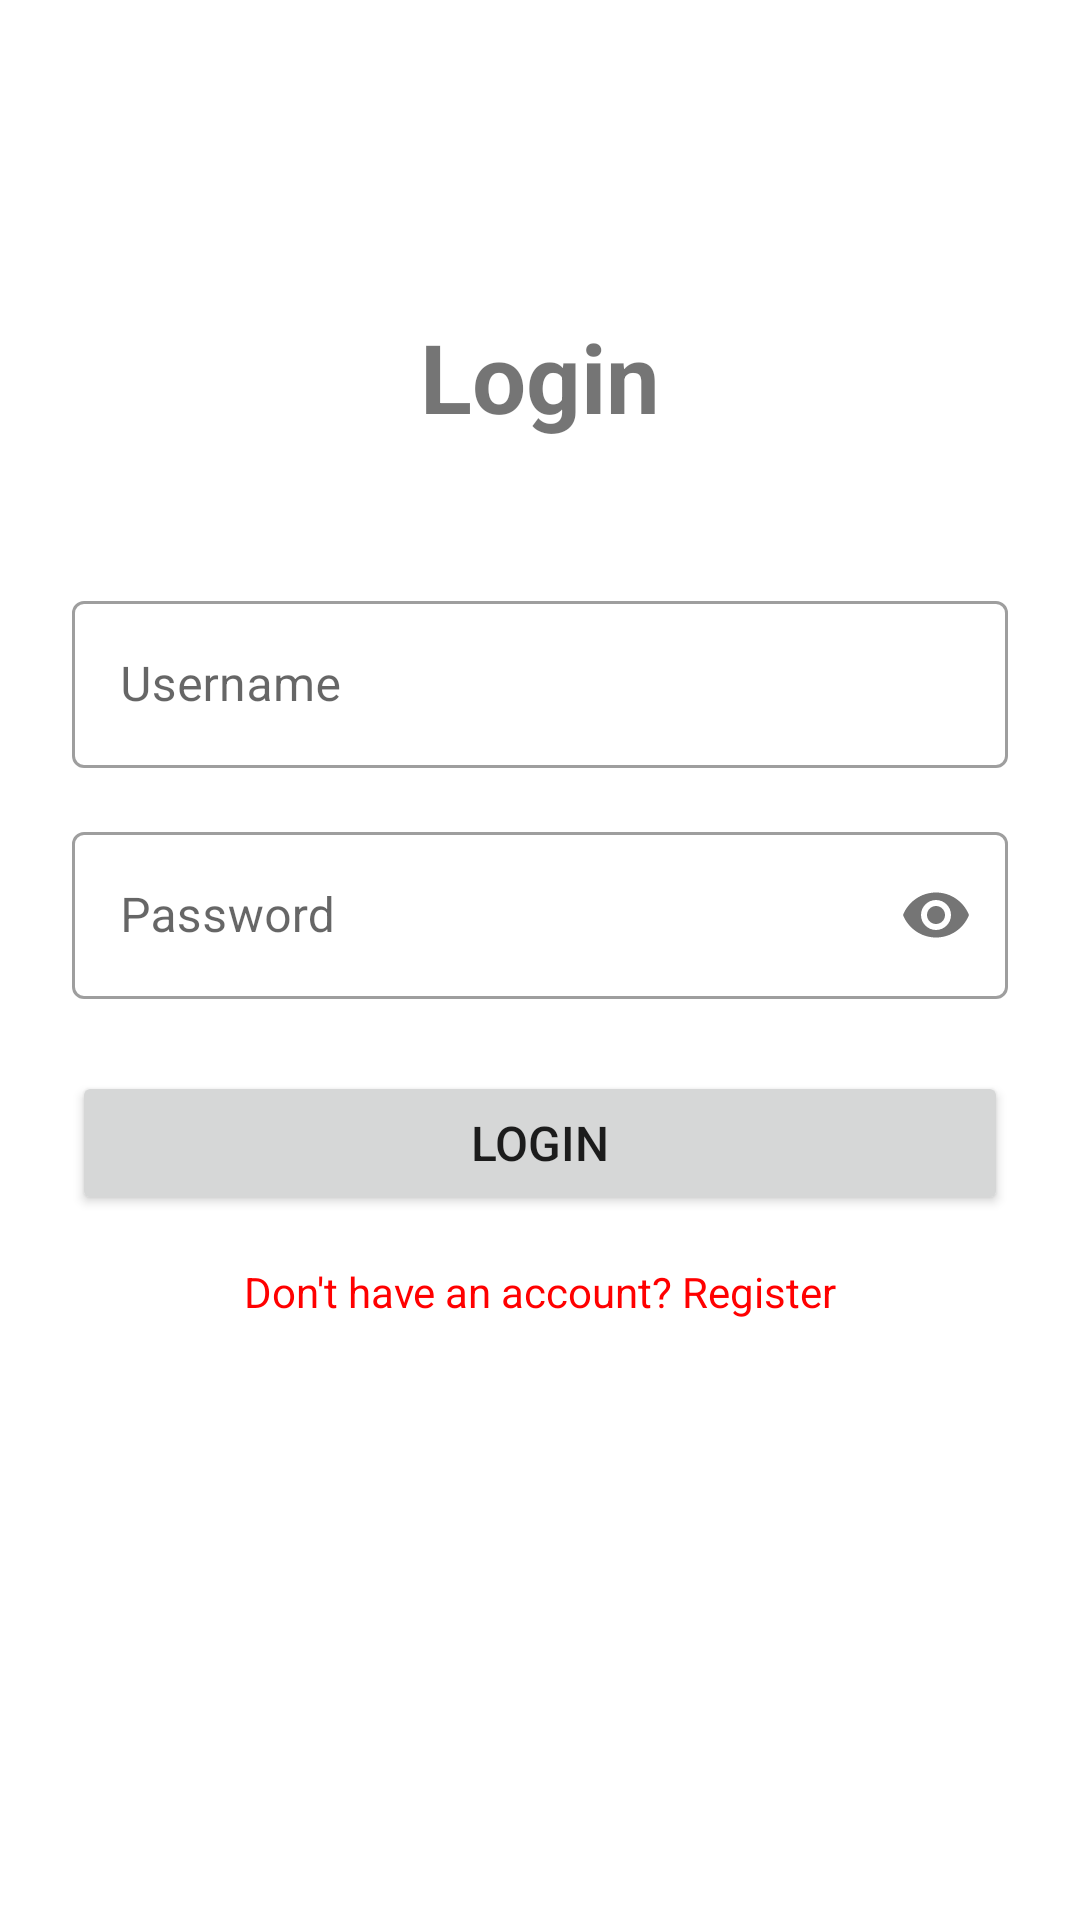

Android layout source for this screen:
<!-- AndroidManifest.xml: application theme Theme.hwTasks -->
<!-- res/layout/fragment_login.xml -->
<?xml version="1.0" encoding="utf-8"?>
<androidx.constraintlayout.widget.ConstraintLayout
    xmlns:android="http://schemas.android.com/apk/res/android"
    xmlns:app="http://schemas.android.com/apk/res-auto"
    android:layout_width="match_parent"
    android:layout_height="match_parent"
    android:padding="24dp">

    <TextView
        android:id="@+id/textViewTitle"
        android:layout_width="wrap_content"
        android:layout_height="wrap_content"
        android:text="Login"
        android:textSize="32sp"
        android:textStyle="bold"
        app:layout_constraintTop_toTopOf="parent"
        app:layout_constraintStart_toStartOf="parent"
        app:layout_constraintEnd_toEndOf="parent"
        android:layout_marginTop="80dp"/>

    <com.google.android.material.textfield.TextInputLayout
        android:id="@+id/textInputLayoutUsername"
        android:layout_width="0dp"
        android:layout_height="wrap_content"
        android:hint="Username"
        style="@style/Widget.MaterialComponents.TextInputLayout.OutlinedBox"
        app:layout_constraintTop_toBottomOf="@id/textViewTitle"
        app:layout_constraintStart_toStartOf="parent"
        app:layout_constraintEnd_toEndOf="parent"
        android:layout_marginTop="48dp">

        <com.google.android.material.textfield.TextInputEditText
            android:id="@+id/editTextUsername"
            android:layout_width="match_parent"
            android:layout_height="wrap_content"
            android:inputType="text"
            android:maxLines="1"/>
    </com.google.android.material.textfield.TextInputLayout>

    <com.google.android.material.textfield.TextInputLayout
        android:id="@+id/textInputLayoutPassword"
        android:layout_width="0dp"
        android:layout_height="wrap_content"
        android:hint="Password"
        style="@style/Widget.MaterialComponents.TextInputLayout.OutlinedBox"
        app:passwordToggleEnabled="true"
        app:layout_constraintTop_toBottomOf="@id/textInputLayoutUsername"
        app:layout_constraintStart_toStartOf="parent"
        app:layout_constraintEnd_toEndOf="parent"
        android:layout_marginTop="16dp">

        <com.google.android.material.textfield.TextInputEditText
            android:id="@+id/editTextPassword"
            android:layout_width="match_parent"
            android:layout_height="wrap_content"
            android:inputType="textPassword"
            android:maxLines="1"/>
    </com.google.android.material.textfield.TextInputLayout>

    <Button
        android:id="@+id/buttonLogin"
        android:layout_width="0dp"
        android:layout_height="wrap_content"
        android:text="Login"
        android:textSize="16sp"
        app:layout_constraintTop_toBottomOf="@id/textInputLayoutPassword"
        app:layout_constraintStart_toStartOf="parent"
        app:layout_constraintEnd_toEndOf="parent"
        android:layout_marginTop="24dp"/>

    <TextView
        android:id="@+id/textViewRegister"
        android:layout_width="wrap_content"
        android:layout_height="wrap_content"
        android:text="Don't have an account? Register"
        android:textColor="?attr/colorPrimary"
        android:clickable="true"
        android:focusable="true"
        app:layout_constraintTop_toBottomOf="@id/buttonLogin"
        app:layout_constraintStart_toStartOf="parent"
        app:layout_constraintEnd_toEndOf="parent"
        android:layout_marginTop="16dp"/>

    <ProgressBar
        android:id="@+id/progressBar"
        android:layout_width="wrap_content"
        android:layout_height="wrap_content"
        android:visibility="gone"
        app:layout_constraintTop_toTopOf="parent"
        app:layout_constraintBottom_toBottomOf="parent"
        app:layout_constraintStart_toStartOf="parent"
        app:layout_constraintEnd_toEndOf="parent"/>

</androidx.constraintlayout.widget.ConstraintLayout>
<!-- resources referenced by this layout -->
<resources>
  <style name="Theme.hwTasks" parent="Theme.MaterialComponents.DayNight.DarkActionBar">
          
          <item name="colorPrimary">@color/red_500</item>
          <item name="colorPrimaryVariant">@color/red_500</item>
          <item name="colorOnPrimary">@color/white</item>
          
          <item name="colorSecondary">@color/teal_200</item>
          <item name="colorSecondaryVariant">@color/teal_700</item>
          <item name="colorOnSecondary">@color/black</item>
          
          <item name="android:statusBarColor" tools:targetApi="l">?attr/colorPrimaryVariant</item>
          
      </style>
  <color name="red_500">#FFFF0000</color>
  <color name="white">#FFFFFFFF</color>
  <color name="teal_200">#FF03DAC5</color>
  <color name="teal_700">#FF018786</color>
  <color name="black">#FF000000</color>
</resources>
